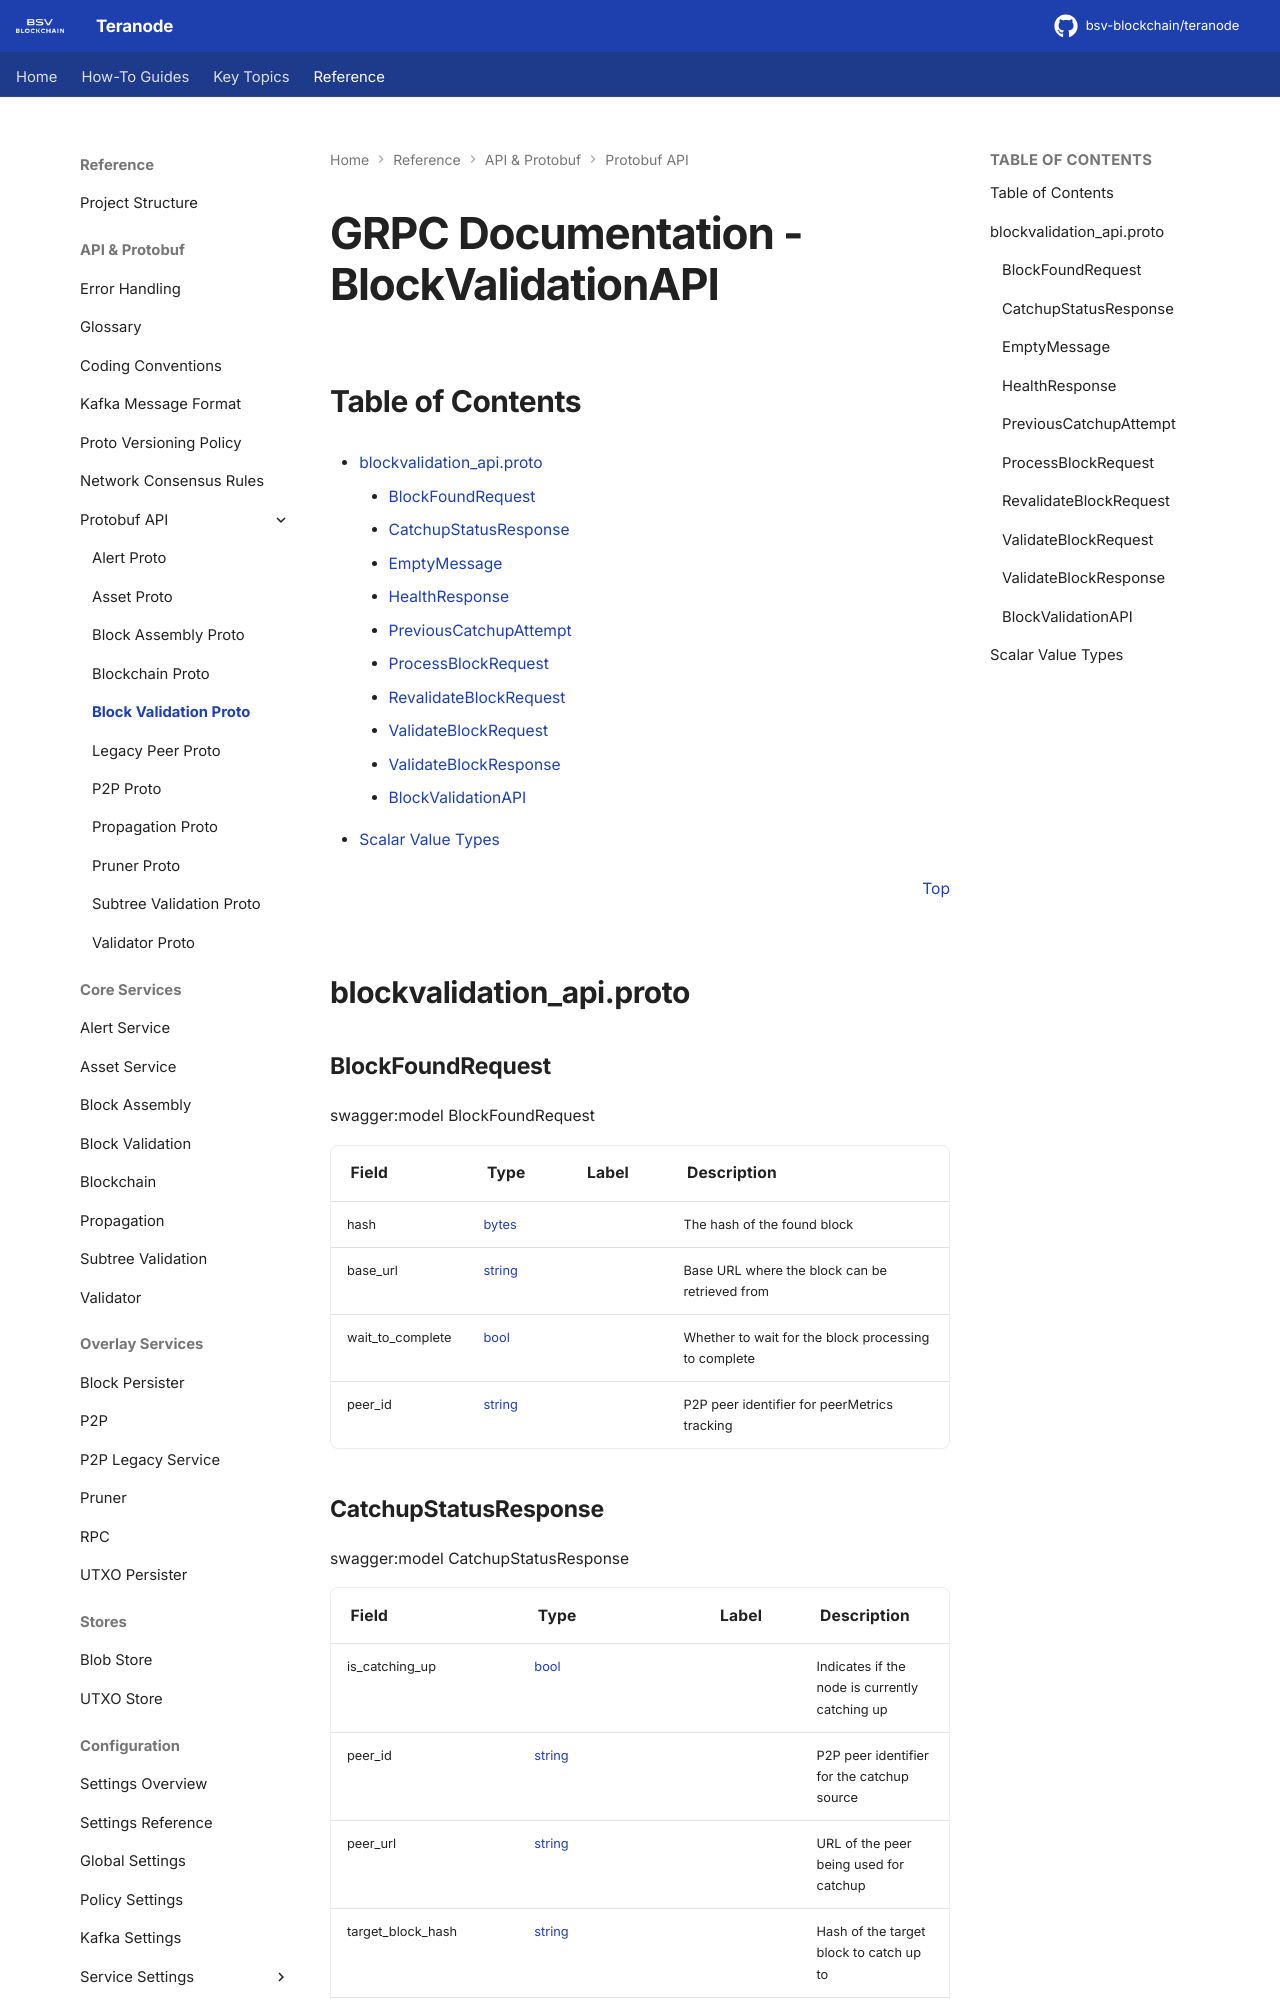

repository: ordishs/teranode · page: references/protobuf_docs/blockvalidationProto/index.html · generator: mkdocs

# GRPC Documentation - BlockValidationAPI

<a name="top"></a>

## Table of Contents

- [blockvalidation_api.proto](#blockvalidation_api.proto)
    - [BlockFoundRequest](#BlockFoundRequest)
    - [CatchupStatusResponse](#CatchupStatusResponse)
    - [EmptyMessage](#EmptyMessage)
    - [HealthResponse](#HealthResponse)
    - [PreviousCatchupAttempt](#PreviousCatchupAttempt)
    - [ProcessBlockRequest](#ProcessBlockRequest)
    - [RevalidateBlockRequest](#RevalidateBlockRequest)
    - [ValidateBlockRequest](#ValidateBlockRequest)
    - [ValidateBlockResponse](#ValidateBlockResponse)

    - [BlockValidationAPI](#BlockValidationAPI)

- [Scalar Value Types](#scalar-value-types)

<a name="blockvalidation_api.proto"></a>
<p align="right"><a href="#top">Top</a></p>

## blockvalidation_api.proto

<a name="BlockFoundRequest"></a>

### BlockFoundRequest

swagger:model BlockFoundRequest

| Field | Type | Label | Description |
| ----- | ---- | ----- | ----------- |
| hash | [bytes](#bytes) |  | The hash of the found block |
| base_url | [string](#string) |  | Base URL where the block can be retrieved from |
| wait_to_complete | [bool](#bool) |  | Whether to wait for the block processing to complete |
| peer_id | [string](#string) |  | P2P peer identifier for peerMetrics tracking |

<a name="CatchupStatusResponse"></a>
